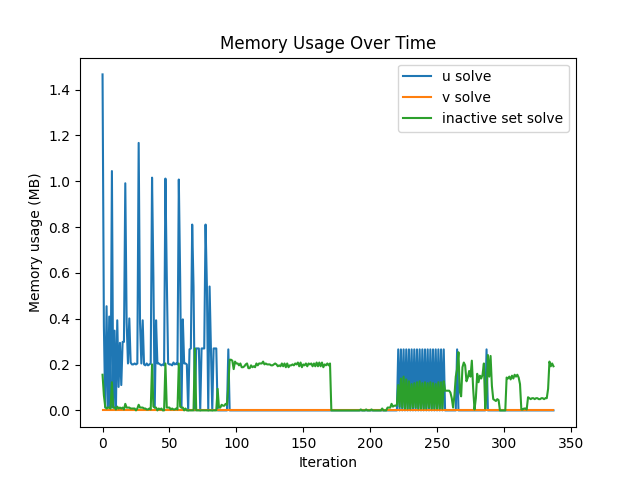

Values plotted in this chart, from the file beside it:
u, v, inactive
1.466, 0, 0.1556
0.3686, 0, 0.06554
0.01229, 0, 0.01638
0.4547, 0, 0.008192
0.01229, 0, 0.01229
0.4096, 0, 0.01229
0.01229, 0, 0.008192
1.044, 0, 0.1229
0.01229, 0, 0.01229
0.3482, 0, 0.01229
0.01229, 0, 0.004096
0.3932, 0, 0.01638
0.1024, 0, 0.008192
0.2949, 0, 0.01229
0.1106, 0, 0.008192
0.299, 0, 0.01229
0.299, 0, 0.004096
0.9912, 0, 0.02867
0.385, 0, 0.01229
0.2048, 0, 0.01229
0.4014, 0, 0.01229
0.2089, 0, 0.008192
0.2007, 0, 0.008192
0.2007, 0, 0.008192
0.2048, 0, 0.008192
0.2007, 0, 0.0
0.2048, 0, 0.008192
1.167, 0, 0.02458
0.385, 0, 0.01229
0.2048, 0, 0.01229
0.3932, 0, 0.01229
0.2007, 0, 0.008192
0.1966, 0, 0.008192
0.2048, 0, 0.004096
0.1966, 0, 0.004096
0.2007, 0, 0.008192
0.2048, 0, 0.004096
1.016, 0, 0.2007
0.5816, 0, 0.01638
0.01229, 0, 0.01229
0.3932, 0, 0.01229
0.2048, 0, 0.0
0.2048, 0, 0.008192
0.2007, 0, 0.004096
0.1966, 0, 0.008192
0.2007, 0, 0.0
0.1966, 0, 0.0
1.012, 0, 0.2048
0.5857, 0, 0.01229
0.2048, 0, 0.01229
0.2007, 0, 0.01229
0.2007, 0, 0.004096
0.1966, 0, 0.008192
0.2089, 0, 0.004096
0.2007, 0, 0.004096
0.2048, 0, 0.008192
0.2007, 0, 0.004096
1.008, 0, 0.2048
0.5816, 0, 0.01638
0.01229, 0, 0.01229
... 278 more rows
